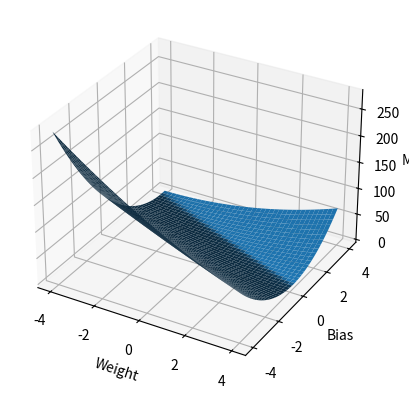

Python code for this plot:
"""
Filename: experimentation2_1.py
[redacted]
"""
import matplotlib.pyplot as plt
import numpy as np

x_data = [1.0, 2.0, 3.0]
y_data = [2.0, 4.0, 6.0]
w = 0
b = 0


def forward(x):
    """forward

    Returns: x * w + b
    """

    return x * w + b


def loss(x, y):
    """loss

    Returns: (y_pred - y) * (y_pred - y)
    """
    y_pred = forward(x)
    return (y_pred - y) * (y_pred - y)


w_list = []
mse_list = []
MSE = []
for w in np.arange(-4.0, 4.1, 0.1):
    mse_list = []
    b_list = []
    for b in np.arange(-4.0, 4.1, 0.1):
        # print("w=", weight)
        # print("b=", bias)
        loss_sum = 0
        for x_val, y_val in zip(x_data, y_data):
            y_pred_val = forward(x_val)
            loss_val = loss(x_val, y_val)
            loss_sum += loss_val
            print("\t", x_val, y_val, y_pred_val, loss_val)
        mse = loss_sum / len(x_data)
        # print("MSE=", mse)
        b_list.append(b)
        mse_list.append(mse)
    w_list.append(w)
    MSE.append(mse_list)

MSE = np.array(MSE)
fig = plt.figure()
ax = fig.add_subplot(projection="3d")
W, B = np.meshgrid(w_list, b_list)
ax.plot_surface(W, B, MSE)
ax.set_xlabel("Weight")
ax.set_ylabel("Bias")
ax.set_zlabel("MSE")
plt.show()
